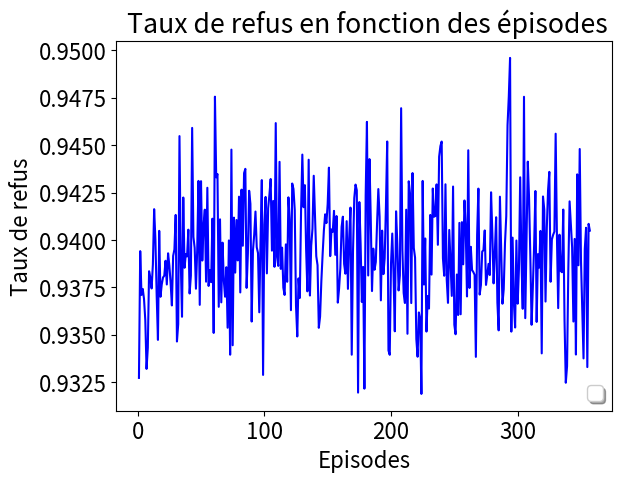

Reproduce this figure in Python.
import matplotlib
matplotlib.use("agg")
import matplotlib.pyplot as plt
import csv
import math
import numpy as np


def average(lista): # function to return the average of a list of data


    sum=0.0
    for l in range(0,len(lista)):
        sum=sum+lista[l] 
    return sum/len(lista)

def standardDev(lista): # function to calculate standard deviation
    sum = 0.0
    size = len(lista)
    avrg = average(lista)
    #print "average: ",avrg
    for l in range(0,len(lista)):
        sum = sum + math.pow((lista[l] - avrg), 2.0)    
    return math.sqrt(sum/(size));


x = []
y = []
topologies = ["16BA","abilene"]

########### arrivalRate20 ############
arrival_rate = "20"



lost_r= [0.9327242341292055, 0.9394083411281918, 0.9370988747520309, 0.9374163070545528, 0.9368885338843506, 0.935786548504758, 0.9331985398188983, 0.9343160970464053, 0.9383482449127304, 0.9379966534292341, 0.9374410008002483, 0.9387011484847757, 0.9416217280251223, 0.9400012457983079, 0.9370560181269812, 0.9347289260721134, 0.9404783272541523, 0.9370013365429611, 0.9376516133359344, 0.9380189407064072, 0.938112715365738, 0.9389007691693376, 0.9376505371261693, 0.9392940614045023, 0.9386493150540414, 0.9377365193356874, 0.9365448088719948, 0.9391567294814845, 0.9394989588602827, 0.9413184200421316, 0.9346432419474812, 0.9355641302466586, 0.9454747490040617, 0.9388994151549558, 0.9359479833891194, 0.9422369001482259, 0.9385309703669583, 0.9392598193477351, 0.939128298778371, 0.9405408768427939, 0.9371746317025591, 0.9381195610649702, 0.9459074198147619, 0.9401594066891575, 0.9395775210540103, 0.9374273794158743, 0.9394804361774892, 0.9431121919351254, 0.9365760700243505, 0.9430980985665616, 0.9389124587050214, 0.9407540095967295, 0.9415952111788485, 0.9377985629914759, 0.9427502673523803, 0.9375739163666083, 0.9384132887227794, 0.937773006942746, 0.9411198183286976, 0.9350950935769908, 0.9475538365309429, 0.9432994146732274, 0.9434731388168975, 0.9364731750294335, 0.941085406007217, 0.9367073777739952, 0.9398558554443361, 0.9378571152979498, 0.937005925800579, 0.9385617127797655, 0.9353701183362647, 0.9399719180432482, 0.9339474598963916, 0.9447621730528393, 0.9344458225246147, 0.9411756206583923, 0.9382770554419595, 0.9410491591643338, 0.9389195180275087, 0.9422811405939762, 0.9372311574919884, 0.9426521237654202, 0.939693688587522, 0.9435244848440844, 0.9437474878186132, 0.9374702788187292, 0.9392839997599169, 0.9425920635549078, 0.9419041815329904, 0.935695764064021, 0.9394334396423213, 0.9402800111338904, 0.9414967169850426, 0.9396154528195718, 0.9393073627978314, 0.9361841940478638, 0.9399594063409941, 0.9431551607049447, 0.9328813548219842, 0.9408117199198317, 0.942267403168077, 0.9382357932555505, 0.9416609638312335, 0.9423730963933321, 0.9432130012039635, 0.9394352046708873, 0.9420559929679326, 0.938583030467699, 0.9461609553146443, 0.9391184161839746, 0.9386306544168207, 0.944118243430796, 0.9384736479789205, 0.9395928739317273, 0.937480961763774, 0.9370989327760928, 0.9397651186120518, 0.9377924981879426, 0.9422457515293617, 0.941091213541614, 0.93629445274636, 0.9429741392187136, 0.9426861084307455, 0.9415786290008163, 0.936532371916997, 0.9349099607462665, 0.9379727941332099, 0.9369398465703578, 0.9415571560206953, 0.9444994740270682, 0.9417241769906586, 0.9428867139218409, 0.9394702618752713, 0.9372885922992831, 0.9442293316873015, 0.9370676425647375, 0.9396897792115579, 0.9405881195482201, 0.943383991721354, 0.9412873003420122, 0.9391402295493264, 0.938669870455984, 0.9353652460827853, 0.9359580649825975, 0.9378103224577664, 0.9392276921812273, 0.9404931643516266, 0.9413503982755356, 0.940887800083507, 0.9418895140943163, 0.9438111510246906, 0.9391458482227104, 0.9405534507820648, 0.9404276436075331, 0.9415316682916602, 0.939213391884549, 0.941259256355188, 0.9366937916305361, 0.9374332890679962, 0.938513448368891, 0.9406855712126256, 0.9412252743640221, 0.9387308387986952, 0.93821819523813, 0.9409890270112568, 0.9374188190754185, 0.9401217961602791, 0.9417045569283291, 0.933947672138741, 0.9394066832826955, 0.9422057324145013, 0.9429172409930966, 0.9426166487521213, 0.9319487611464574, 0.9419953507058667, 0.9398054110790703, 0.9367273705692655, 0.9385754054822371, 0.9321574229474511, 0.9423341209979689, 0.9462250437307772, 0.9381243663388551, 0.9442624039061828, 0.9411972772412244, 0.9373041862744507, 0.9395426503136346, 0.9384274211969134, 0.9388389137769245, 0.9408819818472712, 0.9426829012386053, 0.9412194984387267, 0.9368125431989314, 0.9404907548398098, 0.9381960901097876, 0.9390345116729929, 0.94177556106875, 0.9451907796544686, 0.9341687368118657, 0.9339424575880628, 0.9387410797451388, 0.9403368095023592, 0.938184741660309, 0.9351813782087468, 0.9415087507672418, 0.9397811907643114, 0.9373369240581874, 0.9381329503019256, 0.946945258431595, 0.939477843195635, 0.9371974858818133, 0.9366728089074361, 0.9415933218424646, 0.935051922425696, 0.9430925801649475, 0.9424561654868724, 0.936670111739332, 0.9435265221217581, 0.9395786227427784, 0.939064735741764, 0.9347716218266484, 0.9338396914486782, 0.936176375782925, 0.9358532573045428, 0.9318792824358931, 0.943111035676645, 0.9376489425272787, 0.9400766327733594, 0.9351668866082803, 0.9370445485582329, 0.9363821072122399, 0.94131728189335, 0.9381723126691636, 0.9427106878051473, 0.9412236098425508, 0.9412650128668487, 0.9429288862952909, 0.9397424750577885, 0.9443890649460192, 0.944947466877646, 0.9451866735698883, 0.9390357030901044, 0.9381106597117689, 0.9429331591560692, 0.9379055569405512, 0.936680211181855, 0.9405258919190205, 0.9387186618395853, 0.9370481534990953, 0.9428155497781161, 0.935524413348328, 0.9350258405142887, 0.9381766786410722, 0.9360402151608268, 0.9408989043781739, 0.9360793841353497, 0.9409387435638936, 0.9387128164617615, 0.9420798062457756, 0.9406131923601172, 0.9370200028142619, 0.9447280799906106, 0.9374666599855692, 0.9396375216776985, 0.9384122540596467, 0.9383050309528371, 0.93816185966161, 0.9338330688457324, 0.9402619171411976, 0.9427060012604952, 0.937118246612135, 0.9376234504422633, 0.9393864872247003, 0.9394591386715838, 0.9404999458182328, 0.9376286487671112, 0.9381521290869139, 0.938737454092894, 0.9381492945806593, 0.9425119111627319, 0.940355654254248, 0.9377088108395663, 0.9393564900958469, 0.9411961320813212, 0.9366920348578925, 0.9352314058736517, 0.9422797768380038, 0.9394342514973009, 0.9366360051922563, 0.9374036285287322, 0.9398297071996949, 0.9412559275485414, 0.9460479406198108, 0.9475602441614336, 0.9495977461912335, 0.9351647222235205, 0.9401209442711165, 0.9367076402188164, 0.9353807719141011, 0.9399692112924316, 0.9366376833242225, 0.9384632489352833, 0.9433016014539823, 0.938976884823545, 0.9363689269796266, 0.9475486805787342, 0.9358744400648646, 0.9398472606973963, 0.9441286307457097, 0.9422086301564456, 0.9391330054574977, 0.935524603996617, 0.9375306189653386, 0.9397266255384407, 0.942579896263886, 0.9356757717691061, 0.9392504984863583, 0.9385412782955316, 0.940474211201643, 0.9340175940072905, 0.9422912702441698, 0.9416102873172889, 0.9367499261173912, 0.9406352906641924, 0.9426225856747912, 0.9435888520546174, 0.9377946374877048, 0.9400196816042253, 0.9402668937823327, 0.9404372737223919, 0.9456013621675422, 0.9401952991919326, 0.9364038760328905, 0.9402751186692319, 0.938367967738655, 0.9382965499569926, 0.9416013616080232, 0.9357630569740769, 0.932468286318405, 0.9333443562606459, 0.9384769220373821, 0.9420335145558021, 0.9407810392509903, 0.9396070457155322, 0.9356967664814138, 0.940052601908388, 0.9339561620458932, 0.9434577406651696, 0.9386638698884499, 0.9447945348557817, 0.9388907556883425, 0.9363581229822536, 0.9337513736512203, 0.9395236272142052, 0.940640636654807, 0.9332950274634191, 0.9408476264708113, 0.9404899303580865]




lost_r_old =   [84.21052631578947, 76.31578947368422, 78.94736842105263, 84.61538461538461, 75.67567567567568, 72.97297297297297, 81.08108108108108, 58.97435897435898, 78.94736842105263, 68.42105263157895, 68.42105263157895, 86.48648648648648, 89.47368421052632, 71.7948717948718, 84.21052631578947, 83.78378378378379, 91.8918918918919, 84.21052631578947, 76.31578947368422, 84.21052631578947, 80.0, 89.47368421052632, 84.21052631578947, 89.47368421052632, 77.5, 75.60975609756098, 89.1891891891892, 82.05128205128204, 75.60975609756098, 86.8421052631579, 83.33333333333334, 72.97297297297297, 76.31578947368422, 60.97560975609756, 69.23076923076923, 73.68421052631578, 77.5, 75.0, 72.97297297297297, 94.73684210526315, 81.08108108108108, 84.21052631578947, 69.23076923076923, 81.57894736842105, 78.94736842105263, 84.21052631578947, 76.31578947368422, 92.3076923076923, 81.57894736842105, 81.08108108108108, 75.67567567567568, 87.17948717948718, 97.36842105263158, 78.37837837837837, 80.0, 70.0, 84.61538461538461, 74.35897435897436, 81.08108108108108, 91.8918918918919, 79.48717948717949, 86.48648648648648, 73.17073170731707, 77.5, 83.78378378378379, 65.85365853658537, 78.94736842105263, 86.48648648648648, 73.80952380952381, 73.68421052631578, 94.73684210526315, 76.92307692307693, 79.48717948717949, 84.21052631578947, 84.21052631578947, 80.0, 76.92307692307693, 81.57894736842105, 78.37837837837837, 68.42105263157895, 84.21052631578947, 86.8421052631579, 63.04347826086957, 82.05128205128204, 86.8421052631579, 70.27027027027027, 84.61538461538461, 84.61538461538461, 84.21052631578947, 86.48648648648648, 89.47368421052632, 78.94736842105263, 73.17073170731707, 72.5, 83.33333333333334, 81.57894736842105, 81.57894736842105, 89.47368421052632, 84.61538461538461, 94.73684210526315, 76.74418604651163, 79.48717948717949, 87.5, 97.43589743589743, 85.0, 86.8421052631579, 71.7948717948718, 71.42857142857143, 89.47368421052632, 94.73684210526315, 97.36842105263158, 86.8421052631579, 75.67567567567568, 70.73170731707317, 74.4186046511628, 89.47368421052632, 86.8421052631579, 72.5, 79.48717948717949, 92.3076923076923, 73.17073170731707, 81.57894736842105, 91.8918918918919, 92.10526315789474, 82.05128205128204, 84.61538461538461, 89.47368421052632, 94.44444444444444, 92.10526315789474, 75.60975609756098, 86.8421052631579, 72.5, 94.5945945945946, 80.0, 82.92682926829268, 70.0, 78.94736842105263, 87.5, 92.10526315789474, 81.08108108108108, 84.21052631578947, 73.17073170731707, 86.48648648648648, 84.61538461538461, 73.68421052631578, 81.57894736842105, 80.0, 84.61538461538461, 81.57894736842105, 86.8421052631579, 84.21052631578947, 78.04878048780488, 89.1891891891892, 75.60975609756098, 89.47368421052632, 70.73170731707317, 89.1891891891892, 78.94736842105263, 78.94736842105263, 84.61538461538461, 86.8421052631579, 80.0, 77.5, 72.5, 84.21052631578947, 76.31578947368422, 92.10526315789474, 81.08108108108108, 75.0, 78.37837837837837, 73.68421052631578, 86.8421052631579, 73.68421052631578, 75.0, 92.10526315789474, 94.5945945945946, 89.47368421052632, 72.5, 89.74358974358975, 84.21052631578947, 83.78378378378379, 76.92307692307693, 83.78378378378379, 91.8918918918919, 89.47368421052632, 89.1891891891892, 86.48648648648648, 90.0, 73.17073170731707, 67.5, 84.21052631578947, 92.10526315789474, 82.5, 84.61538461538461, 87.5, 84.21052631578947, 65.11627906976744, 81.57894736842105, 86.8421052631579, 84.21052631578947, 86.48648648648648, 80.0, 86.48648648648648, 86.11111111111111, 86.48648648648648, 97.43589743589743, 81.57894736842105, 86.8421052631579, 75.0, 81.08108108108108, 86.8421052631579, 69.04761904761905, 94.73684210526315, 73.17073170731707, 80.0, 86.48648648648648, 82.05128205128204, 82.05128205128204, 71.7948717948718, 78.94736842105263, 86.8421052631579, 91.8918918918919, 78.37837837837837, 89.1891891891892, 89.74358974358975, 87.17948717948718, 81.57894736842105, 83.78378378378379, 86.8421052631579, 69.76744186046511, 82.05128205128204, 97.36842105263158, 82.92682926829268, 84.61538461538461, 94.73684210526315, 92.3076923076923, 89.47368421052632, 87.17948717948718, 83.78378378378379, 84.21052631578947, 86.11111111111111, 79.48717948717949, 84.21052631578947, 76.19047619047619, 76.31578947368422, 77.5, 80.0, 89.74358974358975, 94.73684210526315, 94.5945945945946, 87.17948717948718, 82.05128205128204, 79.48717948717949, 94.73684210526315, 79.48717948717949, 78.37837837837837, 84.21052631578947, 94.87179487179486, 86.48648648648648, 79.48717948717949, 86.8421052631579, 74.35897435897436, 82.05128205128204, 74.35897435897436, 87.17948717948718, 79.48717948717949, 87.17948717948718, 86.8421052631579, 72.97297297297297, 75.67567567567568, 87.5, 84.61538461538461, 84.21052631578947, 89.47368421052632, 73.17073170731707, 76.31578947368422, 74.35897435897436, 84.21052631578947, 70.73170731707317, 97.36842105263158, 89.74358974358975, 65.9090909090909, 89.47368421052632, 86.8421052631579, 89.47368421052632, 78.94736842105263, 72.5, 86.8421052631579, 72.09302325581395, 77.5, 78.04878048780488, 94.5945945945946, 81.3953488372093, 86.48648648648648, 73.17073170731707, 84.61538461538461, 76.92307692307693, 76.92307692307693, 80.95238095238095, 75.0, 97.2972972972973, 68.29268292682927, 68.42105263157895, 86.8421052631579, 89.47368421052632, 76.92307692307693, 61.904761904761905, 87.17948717948718, 84.61538461538461, 89.74358974358975, 84.21052631578947, 75.0, 84.61538461538461, 87.5, 87.5, 94.73684210526315, 87.17948717948718, 78.37837837837837, 75.60975609756098, 92.10526315789474, 87.17948717948718, 92.3076923076923, 80.95238095238095, 71.7948717948718, 65.9090909090909, 89.1891891891892, 89.47368421052632, 80.48780487804879, 78.04878048780488, 89.1891891891892, 74.35897435897436, 75.0, 89.47368421052632, 89.47368421052632, 57.77777777777777, 70.73170731707317, 86.48648648648648, 92.10526315789474, 86.48648648648648, 80.0, 92.10526315789474, 86.48648648648648, 80.0, 78.04878048780488, 89.47368421052632, 82.05128205128204, 82.5, 81.57894736842105, 86.8421052631579, 71.42857142857143, 82.05128205128204, 81.08108108108108, 76.74418604651163, 94.5945945945946, 76.19047619047619]


font = {'family' : 'sans-serif',
        'size'   : 16}
matplotlib.rc('font', **font)




for i in range(357):
   x.append(i+1)


for i in range(350):
    y.append(i+1)









plt.errorbar(x,lost_r,fmt="-", color="blue",ecolor="lightgray",capsize=2)
#plt.errorbar(y,lost_r,fmt="-", color="red",ecolor="lightgray",capsize=2)










# Define how many extreme values to remove
num_extreme_values = 40
num_extreme_values_2 = 50

lost_r_ex = lost_r[50:]
# Sort the data in descending order
sorted_data = sorted(lost_r_ex, reverse=True)
sorted_data_2 = sorted(lost_r_ex, reverse=False)
# Make a copy of the sorted data to work with
trimmed_data = sorted_data.copy()
trimmed_data_2 = sorted_data_2.copy()


# Initialize a counter for removed values
removed_count = 0


## for the highest values

"""
for _ in range(num_extreme_values):
    max_value = trimmed_data[0]  # Get the highest value
    trimmed_data.remove(max_value)
    idx = lost_r_ex.index(max_value) # get the index of the value

    lost_r_ex[idx] = max_value- 4
    
#### for the lowest values

   

for _ in range(num_extreme_values_2):
    max_value = trimmed_data_2[0]  # Get the highest value
    trimmed_data_2.remove(max_value)
    idx = lost_r_ex.index(max_value) # get the index of the value

    lost_r_ex[idx] = max_value+ 2

########################################
########################################

 
#### the first 100 values

lost_100 = lost_r[:100]



num_extreme_values = 20
num_extreme_values_2 = 20

# Sort the data in descending order
sorted_data = sorted(lost_100, reverse=True)
sorted_data_2 = sorted(lost_100, reverse=False)
# Make a copy of the sorted data to work with
trimmed_data = sorted_data.copy()
trimmed_data_2 = sorted_data_2.copy()


# Initialize a counter for removed values
removed_count = 0


## for the highest values


for _ in range(num_extreme_values):
    max_value = trimmed_data[0]  # Get the highest value
    trimmed_data.remove(max_value)
    idx = lost_100.index(max_value) # get the index of the value

    lost_100[idx] = max_value- 0.004
    
#### for the lowest values

   

for _ in range(num_extreme_values_2):
    max_value = trimmed_data_2[0]  # Get the highest value
    trimmed_data_2.remove(max_value)
    idx = lost_100.index(max_value) # get the index of the value

    lost_100[idx] = max_value+ 0.002



print(lost_r_ex[145], lost_r_ex[146], lost_r_ex[144], lost_r_ex[143])
lost_r_ex[144] = 6

lost_r = lost_r[:50] + lost_r_ex + lost_r_ex"""






plt.xlabel('Episodes')
plt.ylabel('Taux de refus')
plt.title(' Taux de refus en fonction des épisodes')

plt.legend(fontsize = 14,loc='lower right', fancybox=True, shadow=True)
plt.savefig("Final_16_reability.png",bbox_inches = 'tight') 
